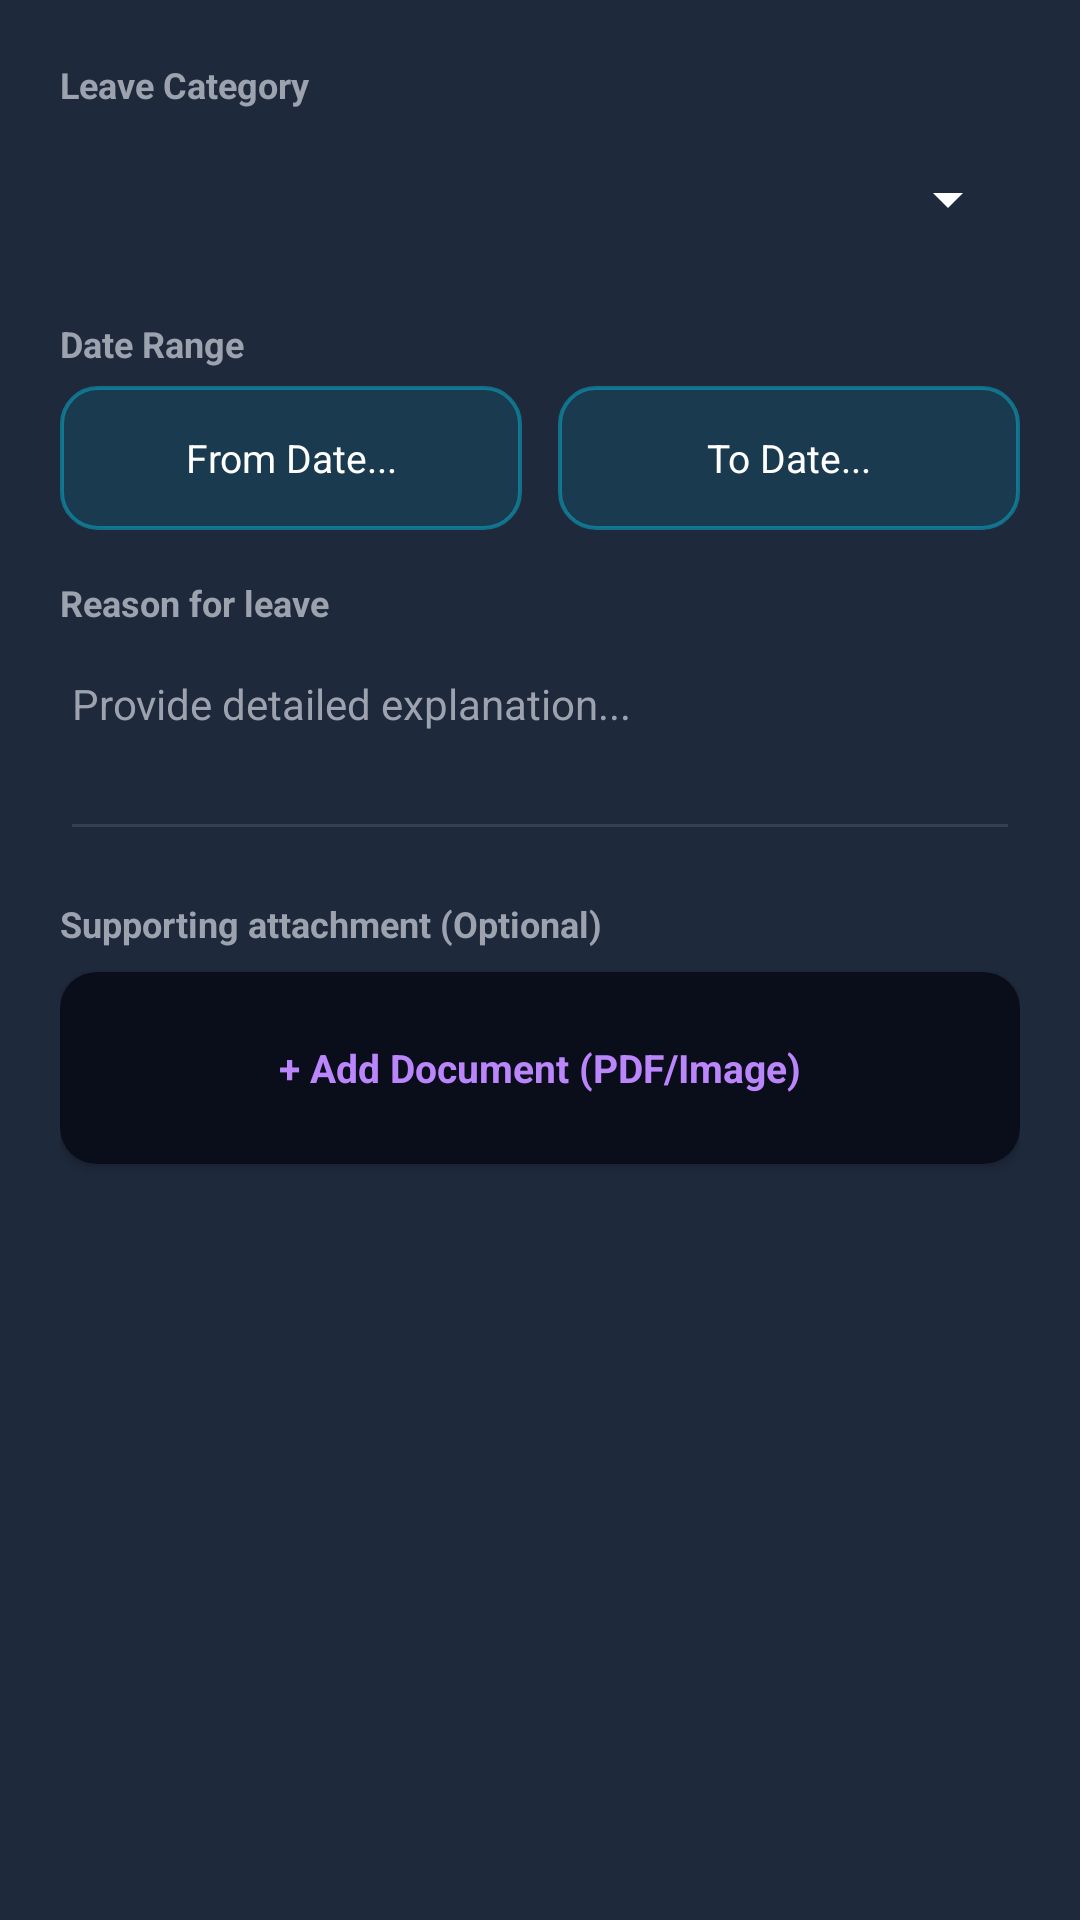

Write the Android layout XML for this screen, with the resource values it uses.
<!-- AndroidManifest.xml: application theme Theme.HRApp -->
<!-- res/layout/dialog_apply_leave.xml -->
<?xml version="1.0" encoding="utf-8"?>
<LinearLayout xmlns:android="http://schemas.android.com/apk/res/android"
    xmlns:app="http://schemas.android.com/apk/res-auto"
    android:layout_width="match_parent"
    android:layout_height="wrap_content"
    android:orientation="vertical"
    android:padding="20dp"
    android:background="@color/surface_dark">

    
    <TextView
        android:layout_width="wrap_content"
        android:layout_height="wrap_content"
        android:text="Leave Category"
        android:textColor="@color/text_sub_dark"
        android:textSize="12sp"
        android:textStyle="bold" />

    <Spinner
        android:id="@+id/dialog_spinner_leave_type"
        android:layout_width="match_parent"
        android:layout_height="48dp"
        android:layout_marginTop="6dp"
        android:backgroundTint="@color/white" />

    
    <TextView
        android:layout_width="wrap_content"
        android:layout_height="wrap_content"
        android:layout_marginTop="16dp"
        android:text="Date Range"
        android:textColor="@color/text_sub_dark"
        android:textSize="12sp"
        android:textStyle="bold" />

    <LinearLayout
        android:layout_width="match_parent"
        android:layout_height="wrap_content"
        android:layout_marginTop="6dp"
        android:orientation="horizontal"
        android:weightSum="2">

        
        <TextView
            android:id="@+id/dialog_text_from_date"
            android:layout_width="0dp"
            android:layout_height="48dp"
            android:layout_weight="1"
            android:layout_marginEnd="6dp"
            android:background="@drawable/badge_role_employee"
            android:clickable="true"
            android:focusable="true"
            android:gravity="center"
            android:text="From Date..."
            android:textColor="@color/white"
            android:textSize="13sp" />

        
        <TextView
            android:id="@+id/dialog_text_to_date"
            android:layout_width="0dp"
            android:layout_height="48dp"
            android:layout_weight="1"
            android:layout_marginStart="6dp"
            android:background="@drawable/badge_role_employee"
            android:clickable="true"
            android:focusable="true"
            android:gravity="center"
            android:text="To Date..."
            android:textColor="@color/white"
            android:textSize="13sp" />
    </LinearLayout>

    
    <TextView
        android:layout_width="wrap_content"
        android:layout_height="wrap_content"
        android:layout_marginTop="16dp"
        android:text="Reason for leave"
        android:textColor="@color/text_sub_dark"
        android:textSize="12sp"
        android:textStyle="bold" />

    <EditText
        android:id="@+id/dialog_edit_leave_reason"
        android:layout_width="match_parent"
        android:layout_height="wrap_content"
        android:layout_marginTop="6dp"
        android:hint="Provide detailed explanation..."
        android:textColor="@color/white"
        android:textColorHint="@color/text_sub_dark"
        android:backgroundTint="@color/border_dark"
        android:inputType="textMultiLine"
        android:lines="3"
        android:gravity="top"
        android:textSize="14sp"/>

    
    <TextView
        android:layout_width="wrap_content"
        android:layout_height="wrap_content"
        android:layout_marginTop="16dp"
        android:text="Supporting attachment (Optional)"
        android:textColor="@color/text_sub_dark"
        android:textSize="12sp"
        android:textStyle="bold" />

    <androidx.cardview.widget.CardView
        android:id="@+id/dialog_card_leave_attachment"
        android:layout_width="match_parent"
        android:layout_height="64dp"
        android:layout_marginTop="8dp"
        app:cardCornerRadius="12dp"
        app:cardBackgroundColor="@color/bg_dark"
        android:clickable="true"
        android:focusable="true">

        <LinearLayout
            android:layout_width="match_parent"
            android:layout_height="match_parent"
            android:gravity="center"
            android:orientation="horizontal"
            android:padding="8dp">

            <TextView
                android:id="@+id/dialog_text_leave_attachment_label"
                android:layout_width="wrap_content"
                android:layout_height="wrap_content"
                android:text="+ Add Document (PDF/Image)"
                android:textColor="@color/primary_light"
                android:textSize="13sp"
                android:textStyle="bold" />
        </LinearLayout>
    </androidx.cardview.widget.CardView>

</LinearLayout>
<!-- resources referenced by this layout -->
<resources>
  <color name="bg_dark">#0A0E1A</color>
  <color name="border_dark">#334155</color>
  <color name="primary_light">#BB86FC</color>
  <color name="surface_dark">#1E293B</color>
  <color name="text_sub_dark">#9CA3AF</color>
  <color name="white">#FFFFFF</color>
  <!-- drawable badge_role_employee (drawable) -->
  <?xml version="1.0" encoding="utf-8"?>
  <shape xmlns:android="http://schemas.android.com/apk/res/android"
      android:shape="rectangle">
      <solid android:color="#2006B6D4" /> 
      <corners android:radius="12dp" />
      <stroke android:width="1.2dp" android:color="#8006B6D4" />
  </shape>
  <style name="Theme.HRApp" parent="Base.Theme.HRApp" />
  <style name="Base.Theme.HRApp" parent="Theme.Material3.DayNight.NoActionBar">
          
          <item name="colorPrimary">@color/primary</item>
          <item name="colorPrimaryDark">@color/primary_dark</item>
          <item name="colorSecondary">@color/info_blue</item>
          
          <item name="android:windowBackground">@color/bg_dark</item>
          <item name="android:statusBarColor">@color/bg_dark</item>
          <item name="android:windowLightStatusBar">false</item>
      </style>
  <color name="primary">#6200EE</color>
  <color name="primary_dark">#3700B3</color>
  <color name="info_blue">#3B82F6</color>
</resources>
